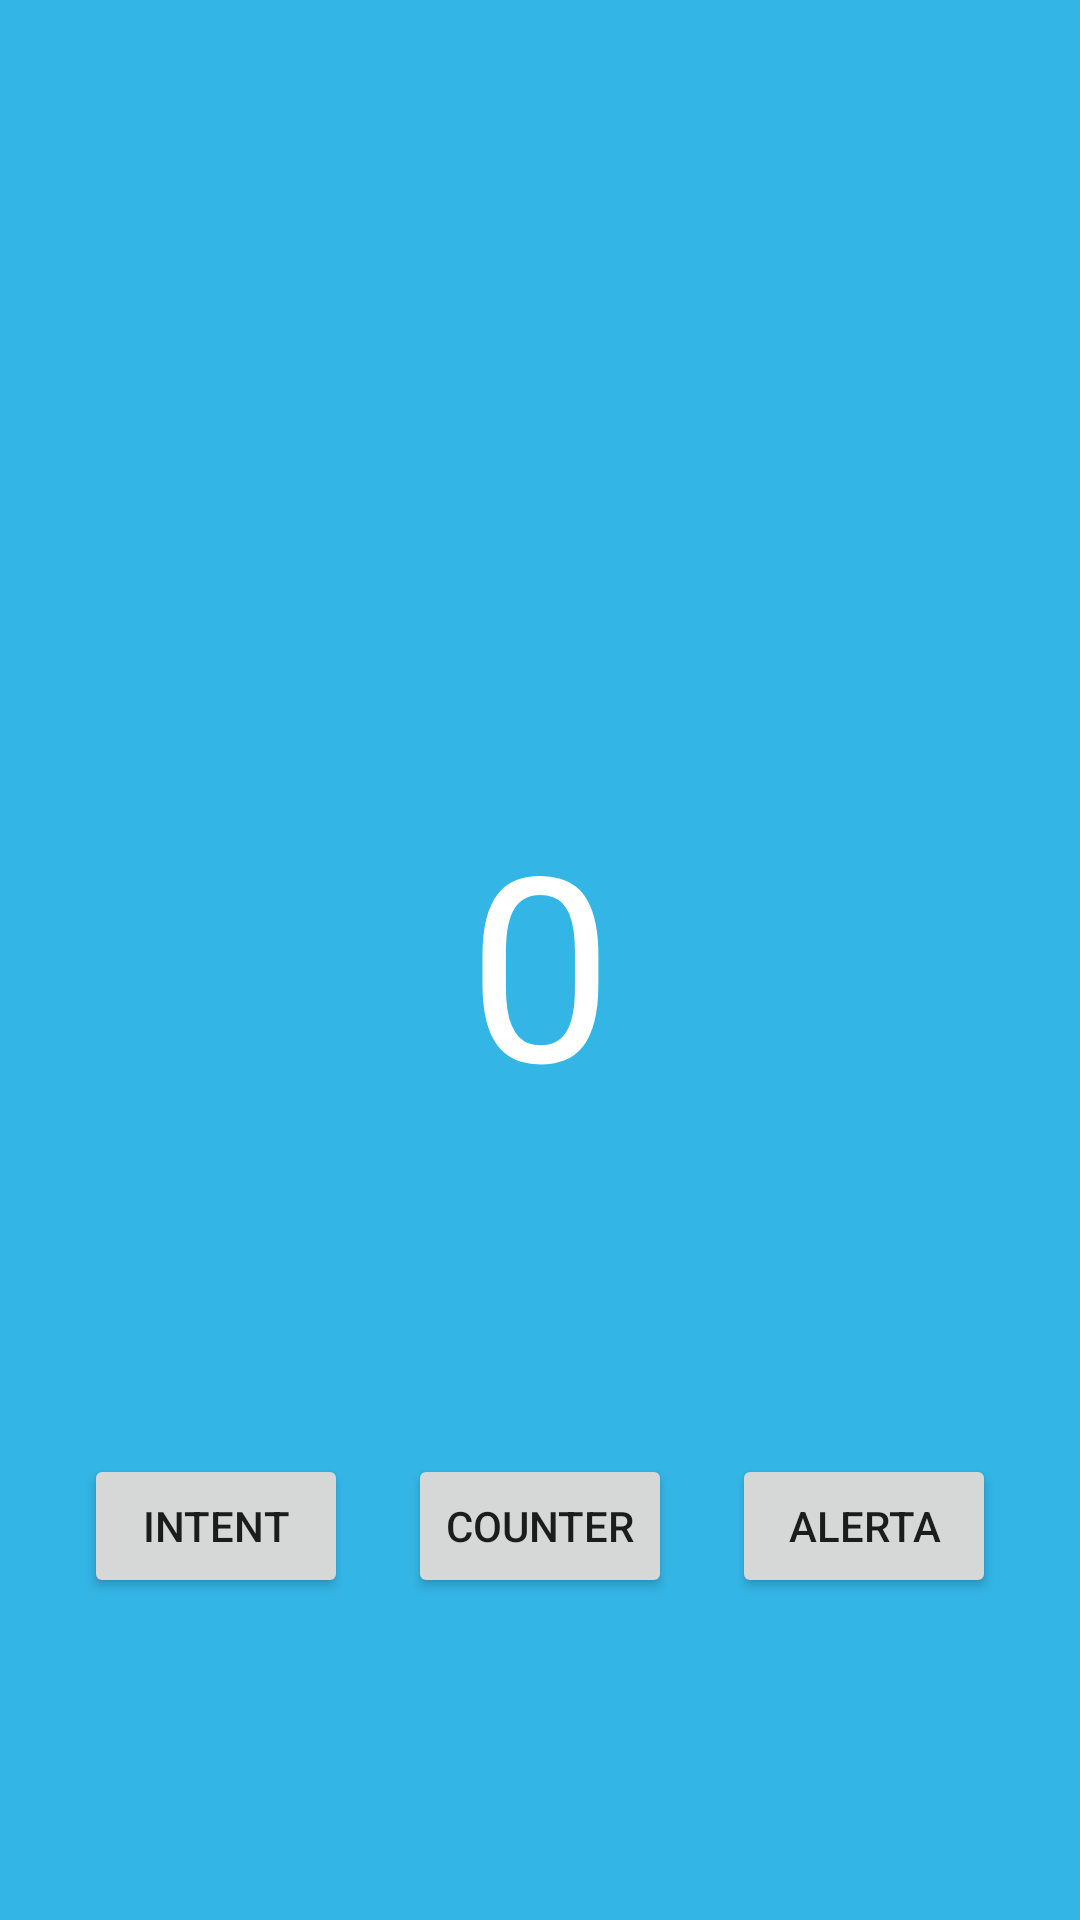

Layout XML and referenced resources for this Android screen:
<!-- AndroidManifest.xml: application theme Theme.HelloWorld -->
<!-- res/layout/activity_main.xml -->
<?xml version="1.0" encoding="utf-8"?>
<androidx.constraintlayout.widget.ConstraintLayout
    xmlns:android="http://schemas.android.com/apk/res/android"
    xmlns:app="http://schemas.android.com/apk/res-auto"
    xmlns:tools="http://schemas.android.com/tools"
    android:layout_width="match_parent"
    android:layout_height="match_parent"
    android:background="@android:color/holo_blue_light"
    tools:context=".MainActivity">

    <TextView
        android:id="@+id/text_view"
        android:layout_width="wrap_content"
        android:layout_height="wrap_content"
        android:text="0"
        android:textColor="@color/white"
        android:textSize="86sp"
        app:layout_constraintBottom_toBottomOf="parent"
        app:layout_constraintLeft_toLeftOf="parent"
        app:layout_constraintRight_toRightOf="parent"
        app:layout_constraintTop_toTopOf="parent"
        />

    <Button
        android:id="@+id/boton1"
        android:layout_width="wrap_content"
        android:layout_height="wrap_content"
        android:text="Intent"
        android:layout_marginStart="28dp"
        app:layout_constraintBottom_toBottomOf="parent"
        app:layout_constraintStart_toStartOf="parent"
        app:layout_constraintTop_toBottomOf="@+id/text_view" />

    <Button
        android:id="@+id/boton2"
        android:layout_width="wrap_content"
        android:layout_height="wrap_content"
        android:text="Counter"
        android:onClick="counter"
        app:layout_constraintBottom_toBottomOf="parent"
        app:layout_constraintEnd_toStartOf="@+id/boton3"
        app:layout_constraintStart_toEndOf="@id/boton1"
        app:layout_constraintTop_toBottomOf="@id/text_view" />

    <Button
        android:id="@+id/boton3"
        android:layout_width="wrap_content"
        android:layout_height="wrap_content"
        android:layout_marginEnd="28dp"
        android:text="Alerta"
        android:onClick="showAlert"
        app:layout_constraintBottom_toBottomOf="parent"
        app:layout_constraintEnd_toEndOf="parent"
        app:layout_constraintTop_toBottomOf="@+id/text_view" />

</androidx.constraintlayout.widget.ConstraintLayout>
<!-- resources referenced by this layout -->
<resources>
  <style name="Theme.HelloWorld" parent="Theme.MaterialComponents.DayNight.DarkActionBar">
          
          <item name="colorPrimary">@color/purple_500</item>
          <item name="colorPrimaryVariant">#4CAF50</item>
          <item name="colorOnPrimary">@color/white</item>
          
          <item name="colorSecondary">@color/teal_200</item>
          <item name="colorSecondaryVariant">@color/teal_700</item>
          <item name="colorOnSecondary">@color/black</item>
          
          <item name="android:statusBarColor" tools:targetApi="l">?attr/colorPrimaryVariant</item>
          
      </style>
  <!-- not gathered from this repository: default colours our renderer supplied (Android Studio template values) -->
  <color name="purple_500">#FF6200EE</color>
  <color name="teal_200">#FF03DAC5</color>
  <color name="teal_700">#FF018786</color>
  <color name="black">#FF000000</color>
  <color name="white">#FFFFFFFF</color>
</resources>
